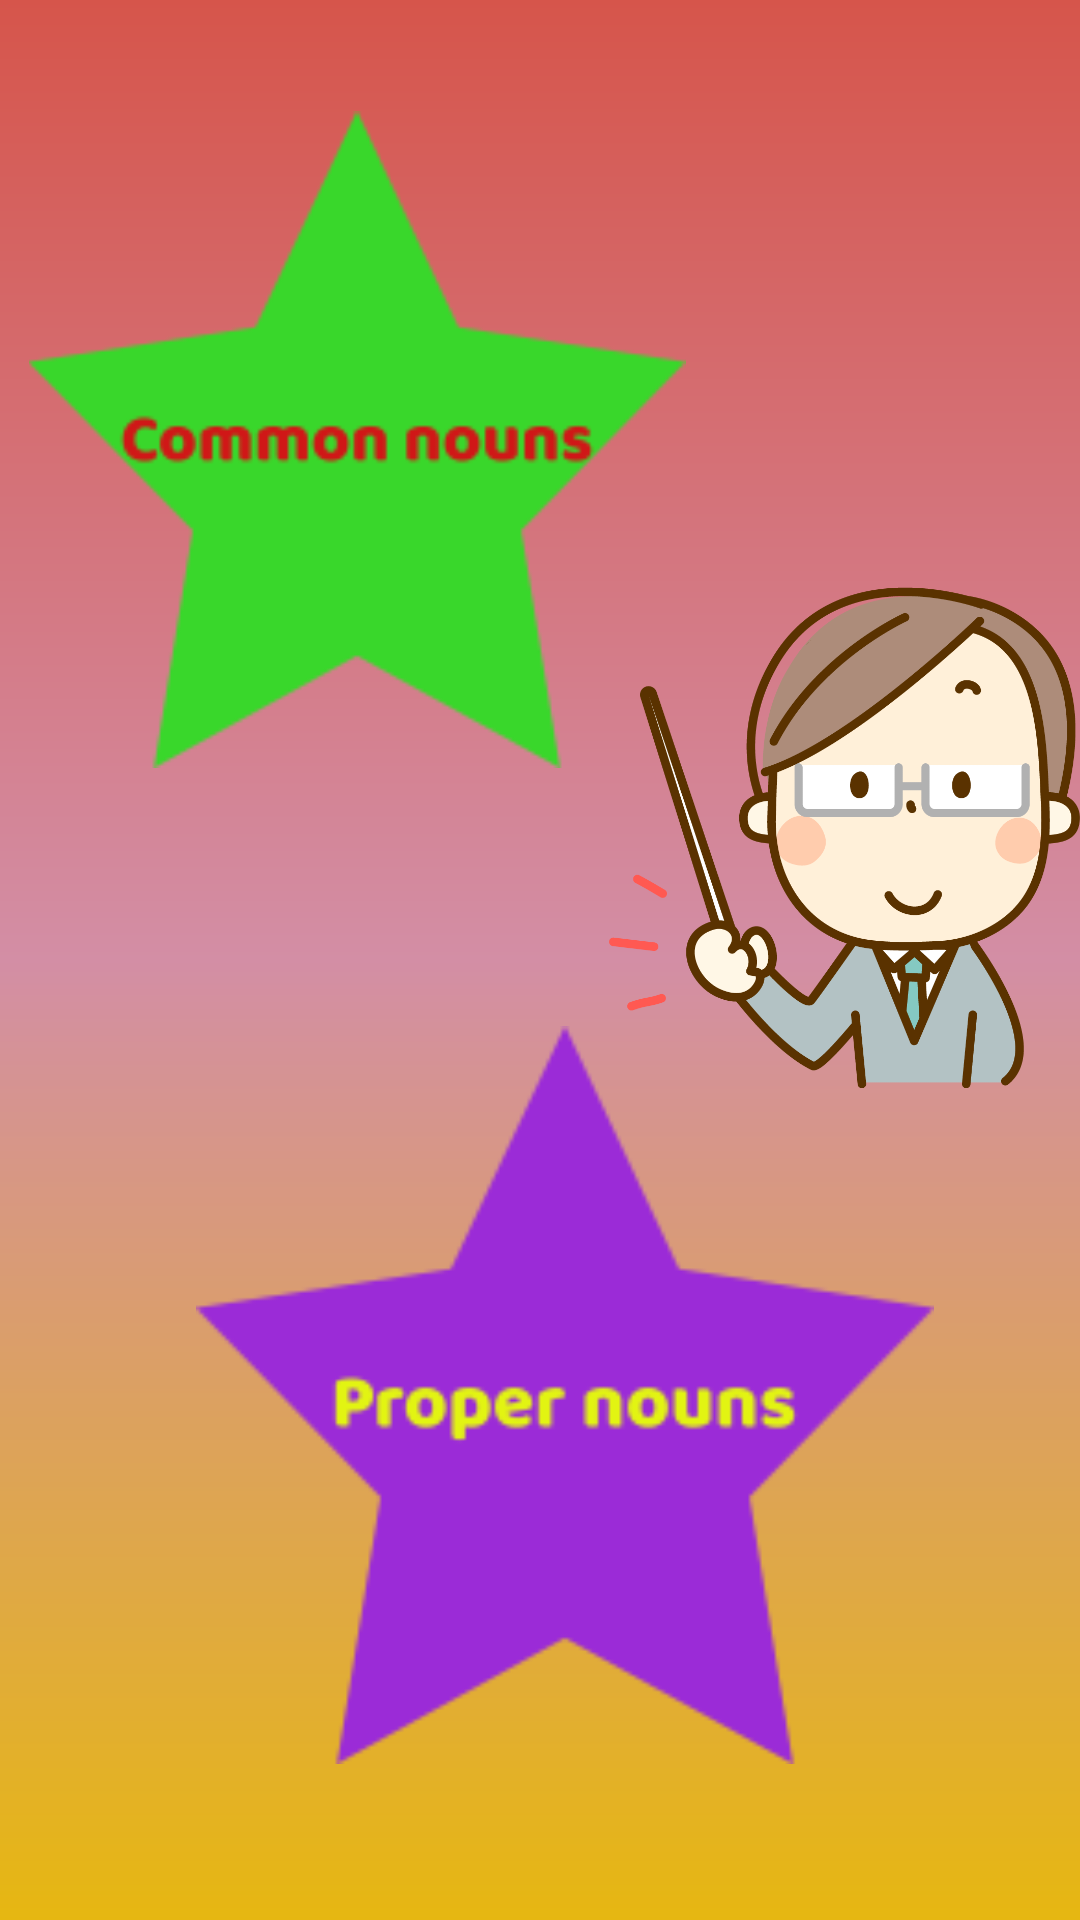

Produce the Android XML layout that renders to this screen, including the resource entries it uses.
<!-- AndroidManifest.xml: application theme Theme.EnglishApp -->
<!-- res/layout/activity_nouns.xml -->
<?xml version="1.0" encoding="utf-8"?>
<androidx.constraintlayout.widget.ConstraintLayout xmlns:android="http://schemas.android.com/apk/res/android"
    xmlns:app="http://schemas.android.com/apk/res-auto"
    xmlns:tools="http://schemas.android.com/tools"
    android:layout_width="match_parent"
    android:layout_height="match_parent"
    android:background="@drawable/bg12"
    tools:context=".NounsActivity">

    <Button
        android:id="@+id/button152"
        style="@style/Widget.AppCompat.Button.Borderless"
        android:layout_width="168dp"
        android:layout_height="136dp"
        android:layout_marginBottom="404dp"
        android:fontFamily="@font/fredoka_one"
        app:backgroundTint="#7EAA63"
        app:layout_constraintBottom_toBottomOf="parent"
        app:layout_constraintEnd_toEndOf="parent"
        app:layout_constraintHorizontal_bias="0.065"
        app:layout_constraintStart_toStartOf="parent" />

    <Button
        android:id="@+id/button154"
        style="@style/Widget.AppCompat.Button.Borderless"
        android:layout_width="151dp"
        android:layout_height="151dp"
        android:layout_marginBottom="84dp"
        android:fontFamily="@font/fredoka_one"
        app:backgroundTint="#7EAA63"
        app:layout_constraintBottom_toBottomOf="parent"
        app:layout_constraintEnd_toEndOf="parent"
        app:layout_constraintStart_toStartOf="parent" />

    <ImageView
        android:id="@+id/imageView162"
        android:layout_width="157dp"
        android:layout_height="219dp"
        app:layout_constraintBottom_toBottomOf="parent"
        app:layout_constraintEnd_toEndOf="parent"
        app:layout_constraintHorizontal_bias="1.0"
        app:layout_constraintStart_toStartOf="parent"
        app:layout_constraintTop_toTopOf="parent"
        app:layout_constraintVertical_bias="0.403"
        app:srcCompat="@drawable/teacherlogo" />

    <ImageView
        android:id="@+id/imageView159"
        android:layout_width="232dp"
        android:layout_height="219dp"
        android:layout_marginBottom="384dp"
        app:layout_constraintBottom_toBottomOf="parent"
        app:layout_constraintEnd_toEndOf="parent"
        app:layout_constraintHorizontal_bias="0.023"
        app:layout_constraintStart_toStartOf="parent"
        app:srcCompat="@drawable/nounslogo1" />

    <ImageView
        android:id="@+id/imageView160"
        android:layout_width="280dp"
        android:layout_height="246dp"
        android:layout_marginBottom="52dp"
        app:layout_constraintBottom_toBottomOf="parent"
        app:layout_constraintEnd_toEndOf="parent"
        app:layout_constraintHorizontal_bias="0.603"
        app:layout_constraintStart_toStartOf="parent"
        app:srcCompat="@drawable/nounslogo2" />
</androidx.constraintlayout.widget.ConstraintLayout>
<!-- resources referenced by this layout -->
<resources>
  <!-- drawable bg12 (drawable) -->
  <?xml version="1.0" encoding="utf-8"?>
  <shape xmlns:android="http://schemas.android.com/apk/res/android">
      <gradient
          android:startColor="#D6554B"
          android:centerColor="#D38EA5"
          android:endColor="#E6B711"
          android:angle="270"/>
  
  
  </shape>
  <!-- drawable nounslogo1: png bitmap (drawable, 6820 bytes) -->
  <!-- drawable nounslogo2: png bitmap (drawable, 6878 bytes) -->
  <!-- drawable teacherlogo: png bitmap (drawable, 91484 bytes) -->
  <style name="Theme.EnglishApp" parent="Theme.MaterialComponents.DayNight.DarkActionBar">
          
          <item name="colorPrimary">@color/purple_500</item>
          <item name="colorPrimaryVariant">@color/purple_700</item>
          <item name="colorOnPrimary">@color/white</item>
          
          <item name="colorSecondary">@color/teal_200</item>
          <item name="colorSecondaryVariant">@color/teal_700</item>
          <item name="colorOnSecondary">@color/black</item>
          
          <item name="android:statusBarColor" tools:targetApi="l">?attr/colorPrimaryVariant</item>
          
      </style>
  <color name="purple_500">#FF6200EE</color>
  <color name="purple_700">#FF3700B3</color>
  <color name="white">#FFFFFFFF</color>
  <color name="teal_200">#FF03DAC5</color>
  <color name="teal_700">#FF018786</color>
  <color name="black">#FF000000</color>
</resources>
